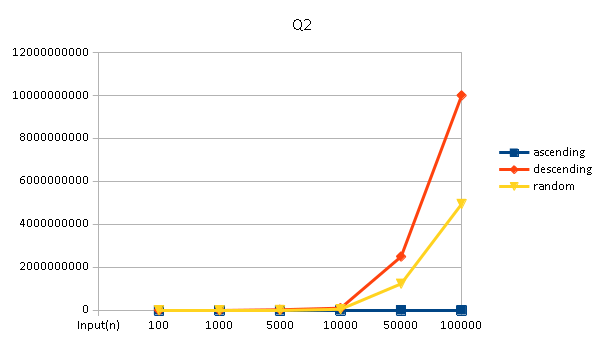

The file beside this chart, header and first rows:
Input(n), ascending, descending, random
100, 99, 9999, 4879
1000, 999, 999999, 485299
5000, 4999, 24999999, 12323287
10000, 9999, 99999999, 48963933
50000, 49999, 2499999999, 1234914245
100000, 99999, 9999999999, 4948178689
